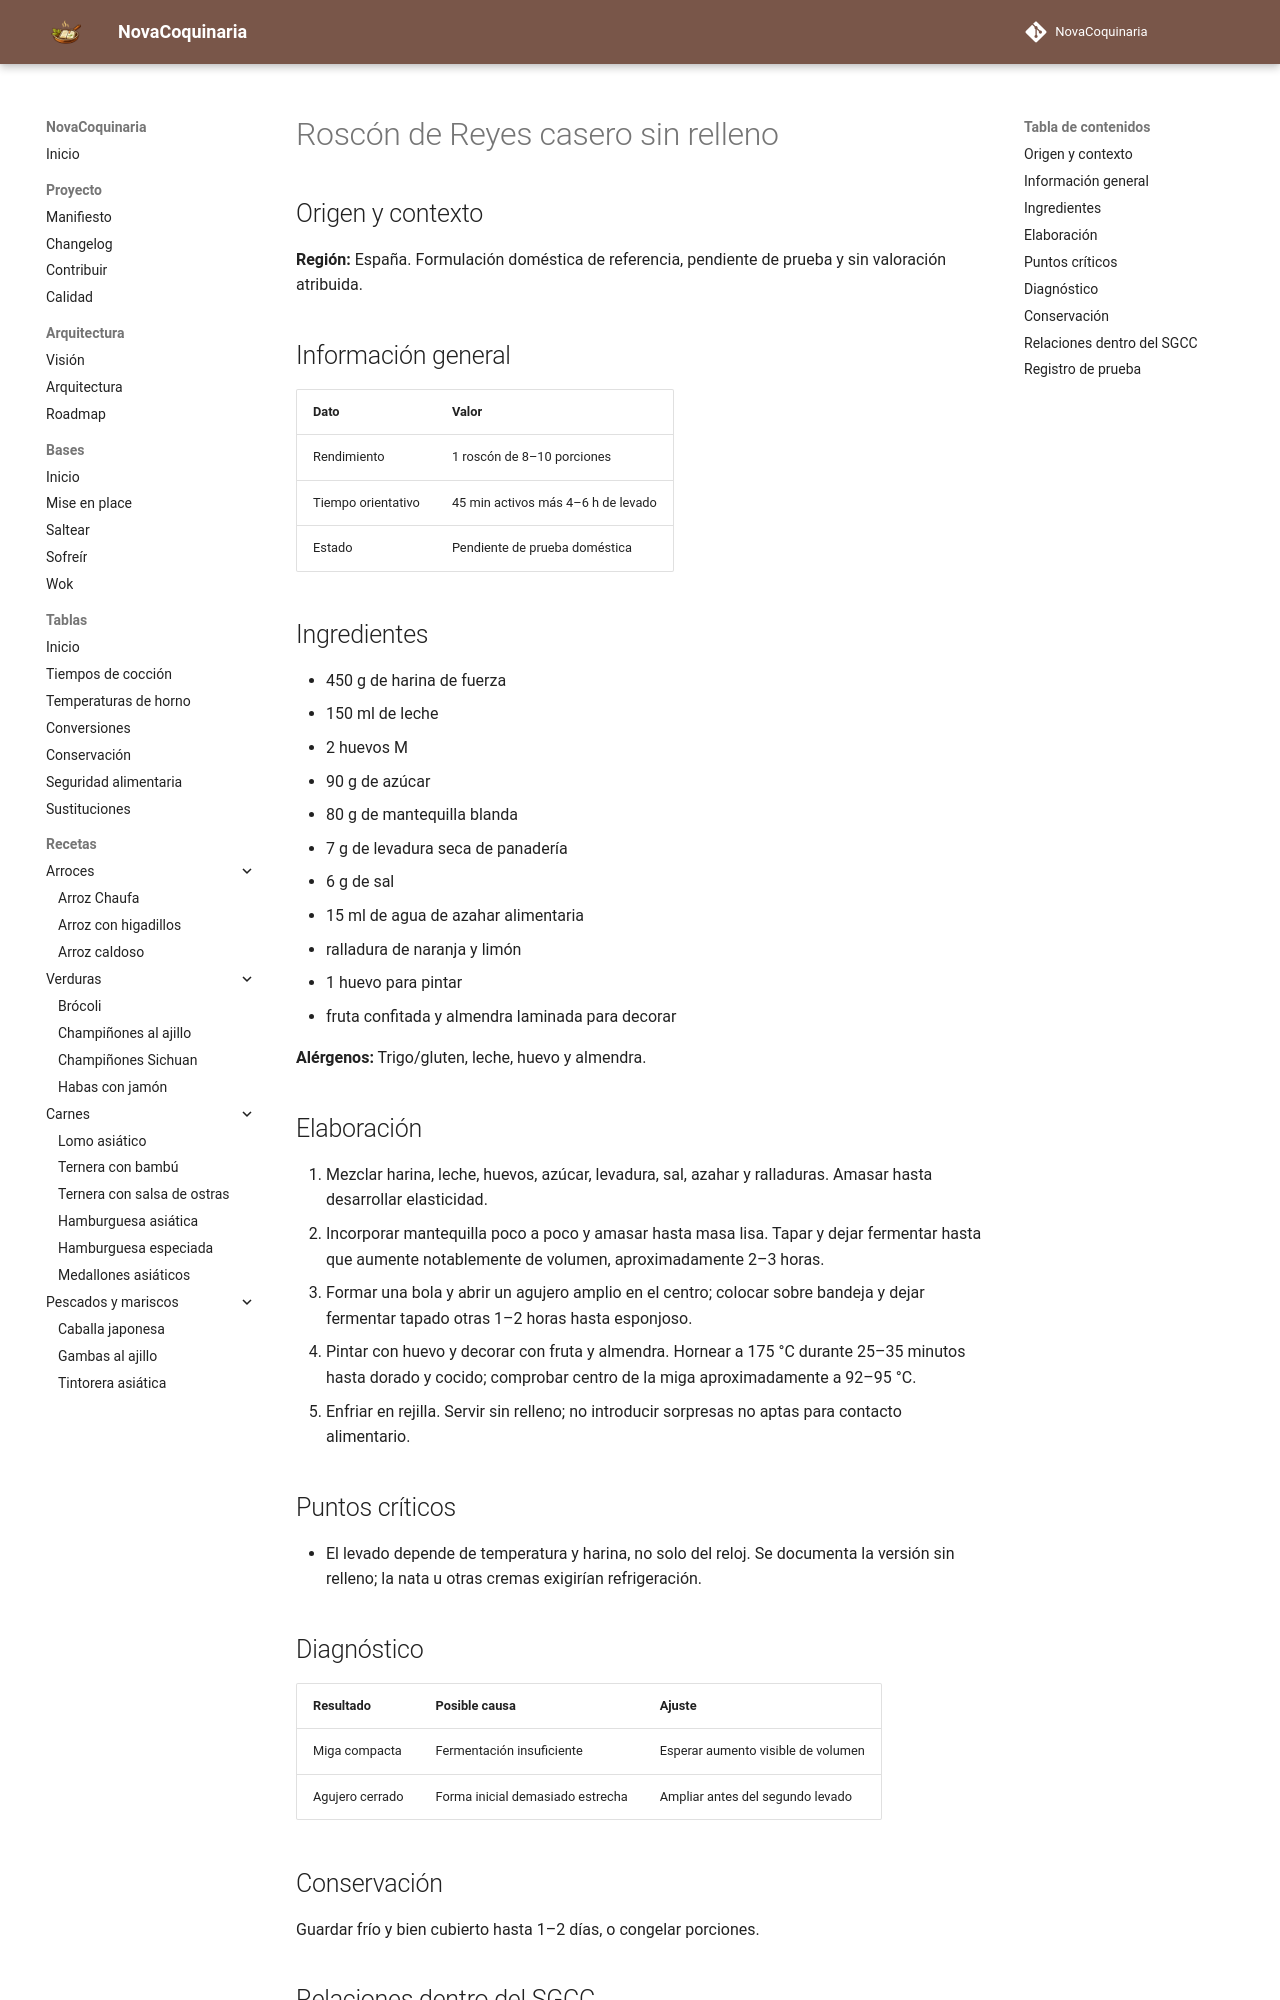

repository: fran-eliot/NovaCoquinaria · page: 10_Horno/roscon_de_reyes_casero_sin_relleno.html · generator: mkdocs

---
id: REC-591
tipo: receta
titulo: Roscón de Reyes casero sin relleno
categoria: Horno
estado: borrador
version: 1.0.0
ultima_revision: 2026-11-18
etiquetas:
  - cocina-espanola
  - tradicional
  - navidad
  - receta-propuesta
  - pendiente-de-prueba
---

# Roscón de Reyes casero sin relleno

## Origen y contexto

**Región:** España. Formulación doméstica de referencia, pendiente de prueba y sin valoración atribuida.

## Información general

| Dato | Valor |
|---|---|
| Rendimiento | 1 roscón de 8–10 porciones |
| Tiempo orientativo | 45 min activos más 4–6 h de levado |
| Estado | Pendiente de prueba doméstica |

## Ingredientes

- 450 g de harina de fuerza
- 150 ml de leche
- 2 huevos M
- 90 g de azúcar
- 80 g de mantequilla blanda
- 7 g de levadura seca de panadería
- 6 g de sal
- 15 ml de agua de azahar alimentaria
- ralladura de naranja y limón
- 1 huevo para pintar
- fruta confitada y almendra laminada para decorar

**Alérgenos:** Trigo/gluten, leche, huevo y almendra.

## Elaboración

1. Mezclar harina, leche, huevos, azúcar, levadura, sal, azahar y ralladuras. Amasar hasta desarrollar elasticidad.
2. Incorporar mantequilla poco a poco y amasar hasta masa lisa. Tapar y dejar fermentar hasta que aumente notablemente de volumen, aproximadamente 2–3 horas.
3. Formar una bola y abrir un agujero amplio en el centro; colocar sobre bandeja y dejar fermentar tapado otras 1–2 horas hasta esponjoso.
4. Pintar con huevo y decorar con fruta y almendra. Hornear a 175 °C durante 25–35 minutos hasta dorado y cocido; comprobar centro de la miga aproximadamente a 92–95 °C.
5. Enfriar en rejilla. Servir sin relleno; no introducir sorpresas no aptas para contacto alimentario.

## Puntos críticos

- El levado depende de temperatura y harina, no solo del reloj. Se documenta la versión sin relleno; la nata u otras cremas exigirían refrigeración.

## Diagnóstico

| Resultado | Posible causa | Ajuste |
|---|---|---|
| Miga compacta | Fermentación insuficiente | Esperar aumento visible de volumen |
| Agujero cerrado | Forma inicial demasiado estrecha | Ampliar antes del segundo levado |

## Conservación

Guardar frío y bien cubierto hasta 1–2 días, o congelar porciones.
